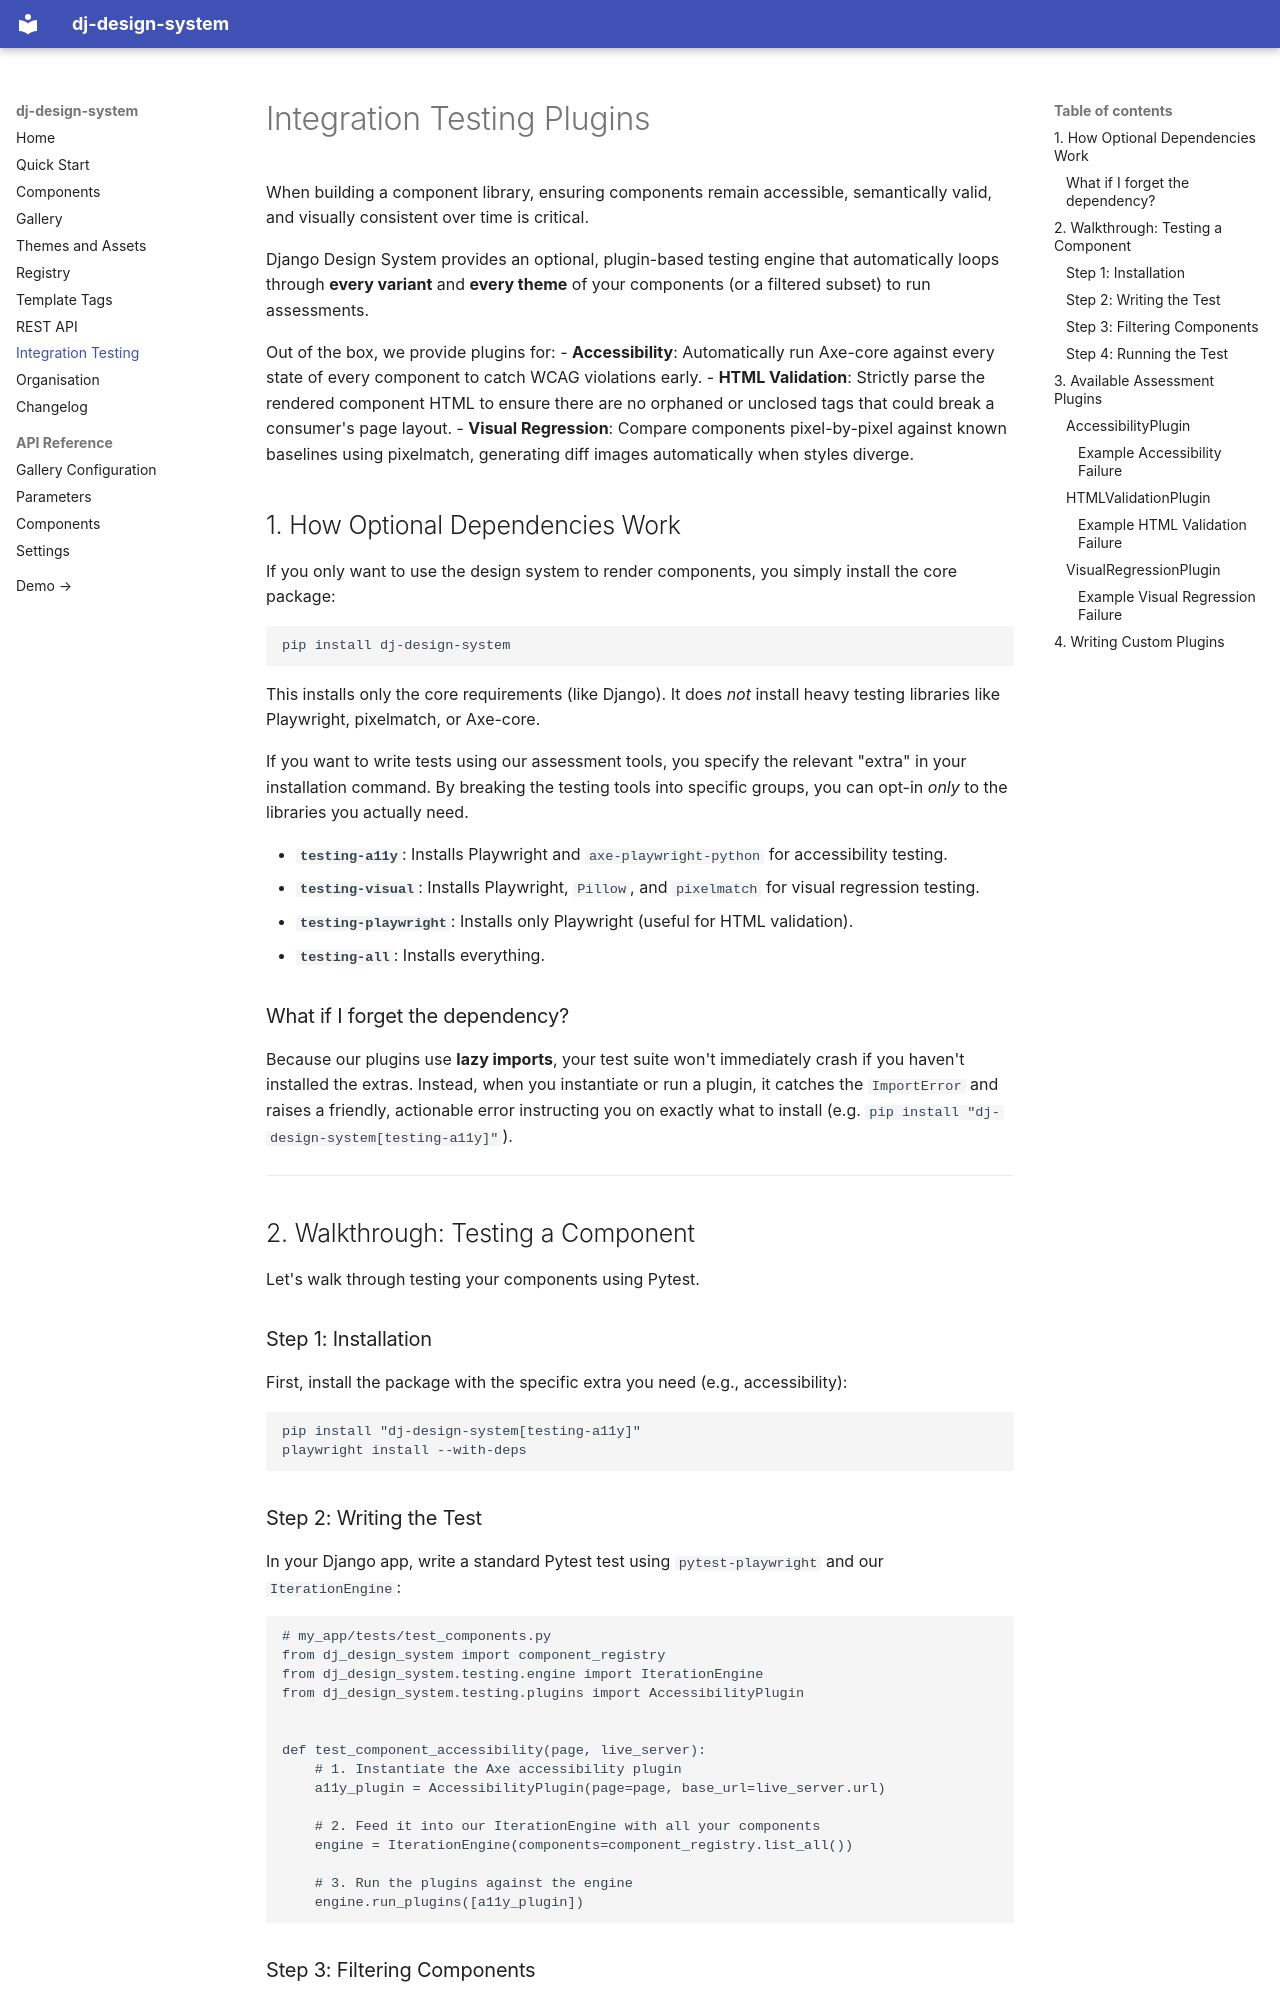

repository: fukalite/dj-design-system · page: testing/index.html · generator: mkdocs

# Integration Testing Plugins

When building a component library, ensuring components remain accessible, semantically valid, and visually consistent over time is critical.

Django Design System provides an optional, plugin-based testing engine that automatically loops through **every variant** and **every theme** of your components (or a filtered subset) to run assessments.

Out of the box, we provide plugins for:
- **Accessibility**: Automatically run Axe-core against every state of every component to catch WCAG violations early.
- **HTML Validation**: Strictly parse the rendered component HTML to ensure there are no orphaned or unclosed tags that could break a consumer's page layout.
- **Visual Regression**: Compare components pixel-by-pixel against known baselines using pixelmatch, generating diff images automatically when styles diverge.

## 1. How Optional Dependencies Work

If you only want to use the design system to render components, you simply install the core package:
```bash
pip install dj-design-system
```
This installs only the core requirements (like Django). It does *not* install heavy testing libraries like Playwright, pixelmatch, or Axe-core.

If you want to write tests using our assessment tools, you specify the relevant "extra" in your installation command. By breaking the testing tools into specific groups, you can opt-in *only* to the libraries you actually need.

*   **`testing-a11y`**: Installs Playwright and `axe-playwright-python` for accessibility testing.
*   **`testing-visual`**: Installs Playwright, `Pillow`, and `pixelmatch` for visual regression testing.
*   **`testing-playwright`**: Installs only Playwright (useful for HTML validation).
*   **`testing-all`**: Installs everything.

### What if I forget the dependency?
Because our plugins use **lazy imports**, your test suite won't immediately crash if you haven't installed the extras. Instead, when you instantiate or run a plugin, it catches the `ImportError` and raises a friendly, actionable error instructing you on exactly what to install (e.g. `pip install "dj-design-system[testing-a11y]"`).

---

## 2. Walkthrough: Testing a Component

Let's walk through testing your components using Pytest.

### Step 1: Installation
First, install the package with the specific extra you need (e.g., accessibility):
```bash
pip install "dj-design-system[testing-a11y]"
playwright install --with-deps
```
